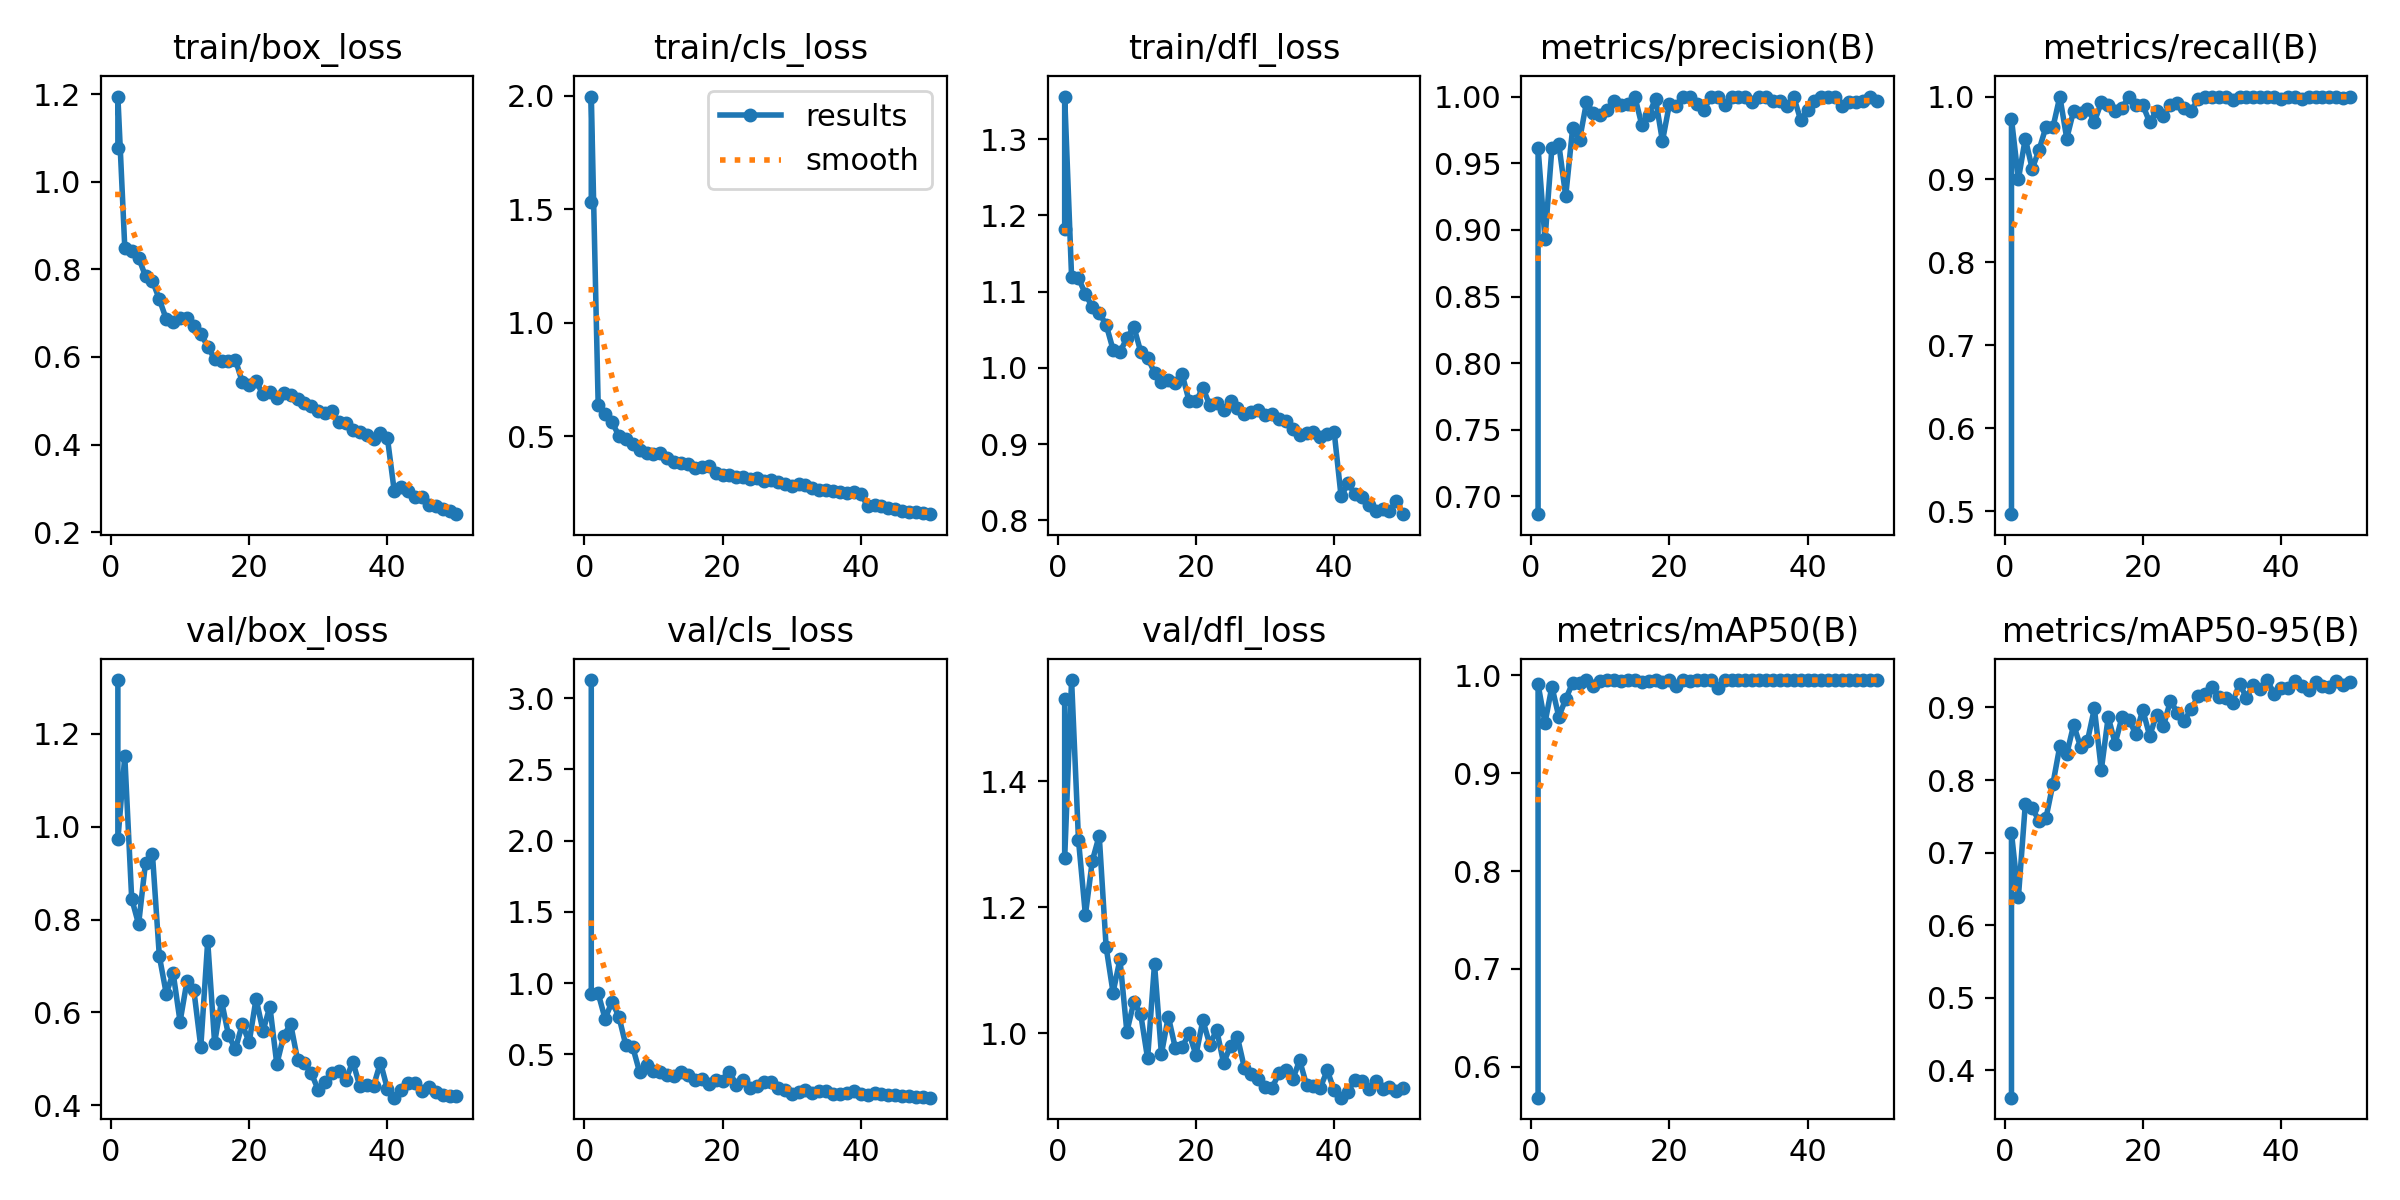

Data behind this chart, as committed beside it:
epoch, time, train/box_loss, train/cls_loss, train/dfl_loss, metrics/precision(B), metrics/recall(B), metrics/mAP50(B), metrics/mAP50-95(B), val/box_loss, val/cls_loss, val/dfl_loss, lr/pg0, lr/pg1, lr/pg2
1, 835.1, 1.077, 1.532, 1.183, 0.6867, 0.4962, 0.5686, 0.362, 1.315, 3.126, 1.531, 0.0006515, 0.0006515, 0.0006515
1, 19.97, 1.194, 1.997, 1.356, 0.9615, 0.973, 0.9905, 0.7272, 0.9722, 0.9251, 1.278, 0.0006515, 0.0006515, 0.0006515
2, 37.98, 0.8495, 0.6382, 1.119, 0.8928, 0.9003, 0.9512, 0.6384, 1.151, 0.9289, 1.561, 0.001292, 0.001292, 0.001292
3, 55.64, 0.8418, 0.5961, 1.118, 0.9613, 0.9493, 0.9883, 0.7665, 0.8448, 0.7502, 1.307, 0.001906, 0.001906, 0.001906
4, 73.77, 0.8265, 0.5618, 1.097, 0.9643, 0.9129, 0.9575, 0.7612, 0.7898, 0.8708, 1.188, 0.001881, 0.001881, 0.001881
5, 91.9, 0.7843, 0.5022, 1.08, 0.9253, 0.9358, 0.9756, 0.7434, 0.9226, 0.7647, 1.274, 0.001842, 0.001842, 0.001842
6, 109.5, 0.7737, 0.488, 1.072, 0.976, 0.9636, 0.9922, 0.7479, 0.9414, 0.5653, 1.314, 0.001802, 0.001802, 0.001802
7, 127.1, 0.7317, 0.4645, 1.057, 0.9674, 0.9628, 0.9916, 0.7947, 0.7213, 0.5518, 1.137, 0.001762, 0.001762, 0.001762
8, 144.8, 0.6865, 0.4375, 1.024, 0.9956, 1, 0.995, 0.847, 0.6407, 0.375, 1.065, 0.001723, 0.001723, 0.001723
9, 162.7, 0.6789, 0.4266, 1.021, 0.9876, 0.9493, 0.9893, 0.8358, 0.6849, 0.4273, 1.117, 0.001683, 0.001683, 0.001683
10, 180.3, 0.6897, 0.4221, 1.039, 0.9864, 0.9831, 0.9945, 0.8761, 0.5803, 0.3832, 1.003, 0.001644, 0.001644, 0.001644
11, 198.1, 0.6888, 0.4251, 1.054, 0.9898, 0.9805, 0.9946, 0.8457, 0.6676, 0.3746, 1.049, 0.001604, 0.001604, 0.001604
12, 215.6, 0.6713, 0.4023, 1.021, 0.9966, 0.9853, 0.9948, 0.8542, 0.6474, 0.354, 1.031, 0.001564, 0.001564, 0.001564
13, 233.8, 0.6534, 0.3885, 1.014, 0.994, 0.9696, 0.9936, 0.8987, 0.5259, 0.346, 0.9602, 0.001525, 0.001525, 0.001525
14, 251.4, 0.6238, 0.3829, 0.994, 0.9943, 0.9932, 0.995, 0.8138, 0.7533, 0.3766, 1.11, 0.001485, 0.001485, 0.001485
15, 268.7, 0.5956, 0.3772, 0.9817, 1, 0.9896, 0.9949, 0.887, 0.5346, 0.3575, 0.9671, 0.001446, 0.001446, 0.001446
16, 286, 0.59, 0.3615, 0.9846, 0.979, 0.9831, 0.9925, 0.8503, 0.6249, 0.3212, 1.027, 0.001406, 0.001406, 0.001406
17, 303.7, 0.5906, 0.3653, 0.9808, 0.9864, 0.9865, 0.9938, 0.887, 0.5517, 0.3307, 0.9773, 0.001366, 0.001366, 0.001366
18, 321.2, 0.5938, 0.3696, 0.9918, 0.9981, 1, 0.995, 0.8831, 0.5208, 0.2914, 0.9782, 0.001327, 0.001327, 0.001327
19, 338.6, 0.5434, 0.336, 0.9568, 0.9666, 0.9899, 0.9932, 0.8632, 0.5749, 0.3213, 0.9998, 0.001287, 0.001287, 0.001287
20, 356.5, 0.5357, 0.328, 0.9561, 0.9942, 0.9899, 0.9948, 0.8967, 0.5358, 0.3166, 0.9658, 0.001248, 0.001248, 0.001248
21, 373.9, 0.5444, 0.3278, 0.9741, 0.9931, 0.9688, 0.9889, 0.8608, 0.6297, 0.3742, 1.021, 0.001208, 0.001208, 0.001208
22, 391.2, 0.5146, 0.3225, 0.9511, 0.9999, 0.9831, 0.9948, 0.8901, 0.5602, 0.289, 0.9822, 0.001168, 0.001168, 0.001168
23, 409, 0.5193, 0.319, 0.9547, 1, 0.9762, 0.9939, 0.8746, 0.6126, 0.32, 1.005, 0.001129, 0.001129, 0.001129
24, 426.9, 0.5056, 0.3108, 0.9445, 0.9946, 0.9899, 0.9949, 0.9092, 0.4889, 0.2654, 0.9529, 0.001089, 0.001089, 0.001089
25, 444.6, 0.518, 0.3157, 0.9563, 0.9899, 0.9916, 0.9949, 0.8929, 0.5495, 0.2767, 0.9803, 0.00105, 0.00105, 0.00105
26, 462.1, 0.5125, 0.3033, 0.9474, 1, 0.9861, 0.9949, 0.882, 0.5756, 0.3056, 0.994, 0.00101, 0.00101, 0.00101
27, 479.8, 0.5048, 0.3079, 0.9395, 1, 0.9827, 0.9873, 0.8975, 0.4989, 0.3103, 0.9455, 0.0009704, 0.0009704, 0.0009704
28, 497.3, 0.4948, 0.2966, 0.9417, 0.9937, 0.9966, 0.9949, 0.9155, 0.4921, 0.2633, 0.9353, 0.0009308, 0.0009308, 0.0009308
29, 515, 0.4878, 0.2889, 0.9449, 0.9997, 1, 0.995, 0.918, 0.4693, 0.2537, 0.9277, 0.0008912, 0.0008912, 0.0008912
30, 533.1, 0.4773, 0.2826, 0.9378, 0.9994, 1, 0.995, 0.9276, 0.4329, 0.2245, 0.9142, 0.0008516, 0.0008516, 0.0008516
31, 550.8, 0.4726, 0.2914, 0.9397, 0.9997, 1, 0.995, 0.9144, 0.4507, 0.2376, 0.9134, 0.000812, 0.000812, 0.000812
32, 568.3, 0.4757, 0.2864, 0.933, 0.996, 1, 0.995, 0.9137, 0.4706, 0.2496, 0.9363, 0.0007724, 0.0007724, 0.0007724
33, 585.8, 0.4508, 0.2735, 0.9301, 1, 0.996, 0.995, 0.9068, 0.474, 0.2305, 0.9421, 0.0007328, 0.0007328, 0.0007328
34, 603.3, 0.4502, 0.265, 0.9204, 1, 0.9997, 0.995, 0.9328, 0.4548, 0.2402, 0.9268, 0.0006932, 0.0006932, 0.0006932
35, 620.9, 0.4327, 0.2648, 0.9127, 0.9965, 1, 0.995, 0.9136, 0.4942, 0.2465, 0.9572, 0.0006536, 0.0006536, 0.0006536
36, 638.3, 0.4296, 0.26, 0.9151, 0.9964, 1, 0.995, 0.9313, 0.4421, 0.223, 0.9182, 0.000614, 0.000614, 0.000614
37, 656.3, 0.4217, 0.2559, 0.9154, 0.993, 1, 0.995, 0.925, 0.4447, 0.2259, 0.9157, 0.0005744, 0.0005744, 0.0005744
38, 673.8, 0.4138, 0.2498, 0.9093, 0.9998, 1, 0.995, 0.9378, 0.442, 0.2302, 0.9139, 0.0005348, 0.0005348, 0.0005348
39, 691.6, 0.4271, 0.2552, 0.9128, 0.9824, 1, 0.9948, 0.9192, 0.4924, 0.2463, 0.9412, 0.0004952, 0.0004952, 0.0004952
40, 709.3, 0.4159, 0.2475, 0.9163, 0.9896, 0.9966, 0.9948, 0.927, 0.436, 0.2202, 0.9096, 0.0004556, 0.0004556, 0.0004556
41, 729, 0.2934, 0.1917, 0.8315, 0.9963, 1, 0.9949, 0.9273, 0.4167, 0.2187, 0.8979, 0.000416, 0.000416, 0.000416
42, 746.4, 0.3039, 0.196, 0.8486, 1, 0.9996, 0.995, 0.936, 0.4323, 0.2271, 0.9075, 0.0003764, 0.0003764, 0.0003764
43, 763.4, 0.2941, 0.1907, 0.8348, 0.9995, 0.9966, 0.995, 0.929, 0.4481, 0.2214, 0.9257, 0.0003368, 0.0003368, 0.0003368
44, 781.2, 0.2812, 0.1825, 0.831, 1, 1, 0.995, 0.9239, 0.4492, 0.2182, 0.9245, 0.0002972, 0.0002972, 0.0002972
45, 798.5, 0.2812, 0.1802, 0.8201, 0.9928, 1, 0.995, 0.9345, 0.4305, 0.2125, 0.9117, 0.0002576, 0.0002576, 0.0002576
46, 815.7, 0.2625, 0.1725, 0.8121, 0.9957, 1, 0.9949, 0.9291, 0.4389, 0.2078, 0.9243, 0.000218, 0.000218, 0.000218
47, 833.3, 0.2597, 0.1657, 0.8147, 0.996, 1, 0.995, 0.9286, 0.4291, 0.2098, 0.9118, 0.0001784, 0.0001784, 0.0001784
48, 850.7, 0.2522, 0.1663, 0.8127, 0.9964, 1, 0.9949, 0.9367, 0.4233, 0.2001, 0.9141, 0.0001388, 0.0001388, 0.0001388
49, 868, 0.2489, 0.1612, 0.8256, 1, 0.9987, 0.995, 0.9316, 0.4209, 0.1987, 0.9082, 9.92e-05, 9.92e-05, 9.92e-05
50, 885.2, 0.2413, 0.1565, 0.8083, 0.9964, 1, 0.995, 0.9345, 0.4209, 0.1968, 0.9139, 5.96e-05, 5.96e-05, 5.96e-05
